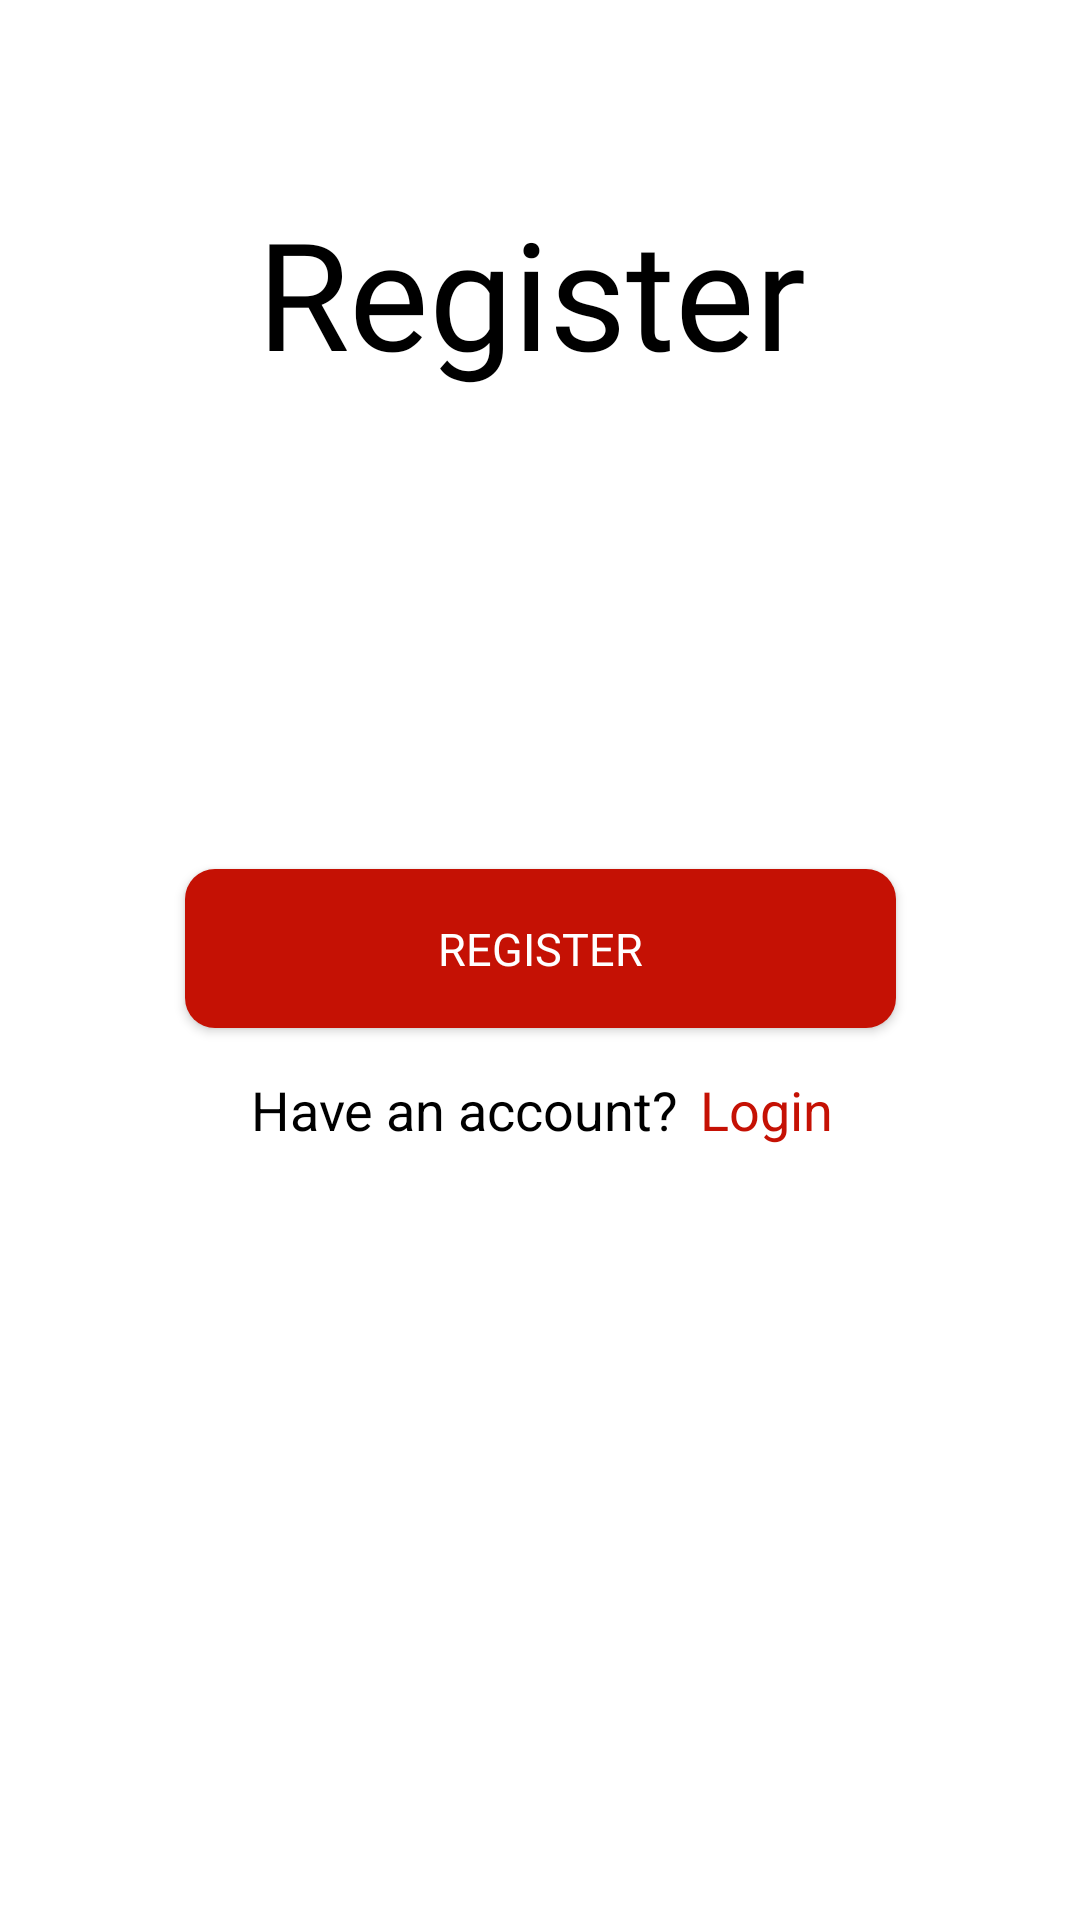

This screen was rendered from an Android layout file. Write that file and the resources it references.
<!-- AndroidManifest.xml: application theme Theme.PWV -->
<!-- res/layout/register.xml -->
<?xml version="1.0" encoding="utf-8"?>
<androidx.constraintlayout.widget.ConstraintLayout xmlns:android="http://schemas.android.com/apk/res/android"
    xmlns:app="http://schemas.android.com/apk/res-auto"
    xmlns:tools="http://schemas.android.com/tools"
    android:layout_width="match_parent"
    android:layout_height="match_parent"
    android:background="@color/white"
    tools:context=".register_activity">

    <TextView
        android:id="@+id/textView2"
        android:layout_width="189dp"
        android:layout_height="72dp"
        android:layout_marginTop="64dp"
        android:layout_marginBottom="30dp"
        android:fontFamily="@font/rb"
        android:text="Register"
        android:textColor="@color/black"
        android:textSize="50dp"
        app:layout_constraintBottom_toTopOf="@+id/editTextTextPersonName2"
        app:layout_constraintEnd_toEndOf="parent"
        app:layout_constraintStart_toStartOf="parent"
        app:layout_constraintTop_toTopOf="parent" />

    <EditText
        android:id="@+id/editTextTextPersonName2"
        android:layout_width="0dp"
        android:layout_height="0dp"
        android:layout_marginStart="40dp"
        android:layout_marginEnd="40dp"
        android:layout_marginBottom="35dp"
        android:background="@drawable/custom_input"
        android:ems="10"
        android:inputType="textPersonName"
        android:paddingStart="12dp"
        android:paddingEnd="12dp"
        android:text="Name"
        app:layout_constraintBottom_toTopOf="@+id/editTextTextEmailAddress"
        app:layout_constraintEnd_toEndOf="parent"
        app:layout_constraintStart_toStartOf="parent"
        app:layout_constraintTop_toBottomOf="@+id/textView2" />

    <EditText
        android:id="@+id/editTextTextEmailAddress"
        android:layout_width="0dp"
        android:layout_height="0dp"
        android:layout_marginStart="38dp"
        android:layout_marginEnd="38dp"
        android:layout_marginBottom="35dp"
        android:background="@drawable/custom_input"
        android:ems="10"
        android:inputType="textEmailAddress"
        android:paddingStart="12dp"
        android:paddingEnd="12dp"
        android:text="Email"
        app:layout_constraintBottom_toTopOf="@+id/editTextTextPassword"
        app:layout_constraintEnd_toEndOf="parent"
        app:layout_constraintStart_toStartOf="parent"
        app:layout_constraintTop_toBottomOf="@+id/editTextTextPersonName2" />

    <EditText
        android:id="@+id/editTextTextPassword"
        android:layout_width="0dp"
        android:layout_height="0dp"
        android:layout_marginStart="36dp"
        android:layout_marginEnd="36dp"
        android:layout_marginBottom="37dp"
        android:background="@drawable/custom_input"
        android:ems="10"
        android:inputType="textPassword"
        android:paddingStart="12dp"
        android:paddingEnd="12dp"
        android:text="Password"
        app:layout_constraintBottom_toTopOf="@+id/editTextTextPersonName3"
        app:layout_constraintEnd_toEndOf="parent"
        app:layout_constraintStart_toStartOf="parent"
        app:layout_constraintTop_toBottomOf="@+id/editTextTextEmailAddress" />

    <EditText
        android:id="@+id/editTextTextPersonName3"
        android:layout_width="0dp"
        android:layout_height="0dp"
        android:layout_marginStart="38dp"
        android:layout_marginEnd="38dp"
        android:layout_marginBottom="49dp"
        android:background="@drawable/custom_input"
        android:ems="10"
        android:inputType="textPersonName"
        android:paddingStart="12dp"
        android:paddingEnd="12dp"
        android:text="Confirm Password"
        app:layout_constraintBottom_toTopOf="@+id/button4"
        app:layout_constraintEnd_toEndOf="parent"
        app:layout_constraintStart_toStartOf="parent"
        app:layout_constraintTop_toBottomOf="@+id/editTextTextPassword" />

    <Button
        android:id="@+id/button4"
        android:layout_width="237dp"
        android:layout_height="53dp"
        android:layout_marginBottom="15dp"
        android:background="@drawable/redbutton"
        android:fontFamily="@font/rb"
        android:text="Register"
        android:textColor="@color/white"
        android:textSize="15dp"
        app:layout_constraintBottom_toTopOf="@+id/toLoginRoute"
        app:layout_constraintEnd_toEndOf="parent"
        app:layout_constraintStart_toStartOf="parent"
        app:layout_constraintTop_toBottomOf="@+id/editTextTextPersonName3" />

    <TextView
        android:id="@+id/textView3"
        android:layout_width="wrap_content"
        android:layout_height="wrap_content"
        android:layout_marginStart="22dp"
        android:text="Have an account?"
        android:textColor="@color/black"
        android:textSize="18dp"
        app:layout_constraintBaseline_toBaselineOf="@+id/toLoginRoute"
        app:layout_constraintStart_toStartOf="@+id/button4" />

    <TextView
        android:id="@+id/toLoginRoute"
        android:layout_width="wrap_content"
        android:layout_height="wrap_content"
        android:layout_marginEnd="21dp"
        android:layout_marginBottom="258dp"
        android:text=" Login"
        android:textColor="@color/red"
        android:textSize="18dp"
        app:layout_constraintBottom_toBottomOf="parent"
        app:layout_constraintEnd_toEndOf="@+id/button4"
        app:layout_constraintTop_toBottomOf="@+id/button4" />

</androidx.constraintlayout.widget.ConstraintLayout>
<!-- resources referenced by this layout -->
<resources>
  <color name="black">#FF000000</color>
  <color name="red">#C51104</color>
  <color name="white">#FFFFFFFF</color>
  <!-- drawable custom_input (drawable) -->
  <?xml version="1.0" encoding="utf-8"?>
  <selector xmlns:android="http://schemas.android.com/apk/res/android">
  
      <item android:state_enabled="true" android:state_focused="true">
          <shape android:shape="rectangle">
              <solid android:color="@color/white" />
              <corners android:radius="10dp"/>
              <stroke android:color="@color/lightgray" android:width="1dp"/>
          </shape>
      </item>
  
      <item android:state_enabled="true">
          <shape android:shape="rectangle">
              <solid android:color="@color/white" />
              <corners android:radius="10dp"/>
              <stroke android:color="@color/lightgray" android:width="1dp"/>
          </shape>
      </item>
  </selector>
  <!-- drawable redbutton (drawable) -->
  <?xml version="1.0" encoding="utf-8"?>
  <shape xmlns:android="http://schemas.android.com/apk/res/android">
      <corners  android:radius="10dp"/>
      <solid android:color="@color/red"/>
  </shape>
  <style name="Theme.PWV" parent="Theme.AppCompat.Light.NoActionBar">
          
          <item name="colorPrimary">@color/purple_500</item>
          <item name="colorPrimaryVariant">@color/purple_700</item>
          <item name="colorOnPrimary">@color/white</item>
          
          <item name="colorSecondary">@color/teal_200</item>
          <item name="colorSecondaryVariant">@color/teal_700</item>
          <item name="colorOnSecondary">@color/black</item>
          
          <item name="android:statusBarColor" tools:targetApi="l">?attr/colorPrimaryVariant</item>
          
      </style>
  <color name="lightgray">#777373</color>
  <color name="purple_500">#FF6200EE</color>
  <color name="purple_700">#FF3700B3</color>
  <color name="teal_200">#FF03DAC5</color>
  <color name="teal_700">#FF018786</color>
</resources>
